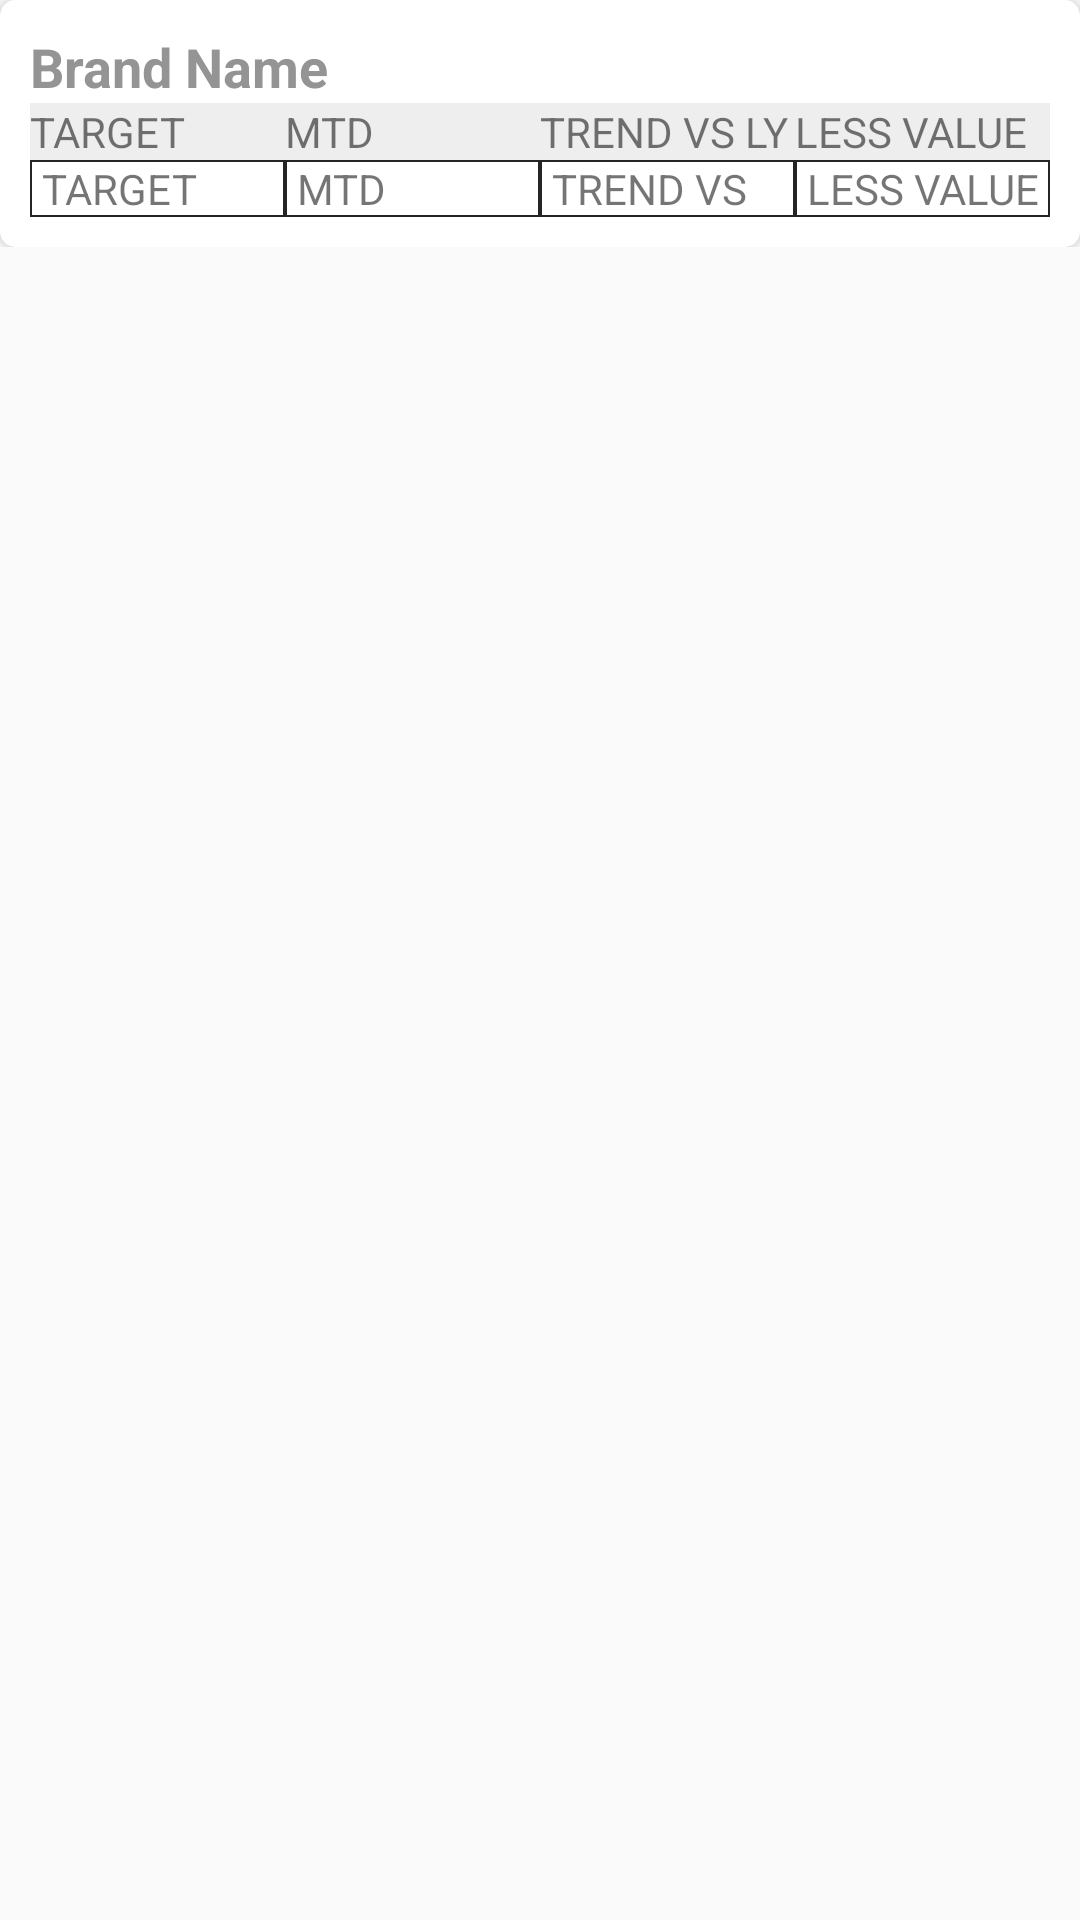

Produce the Android XML layout that renders to this screen, including the resource entries it uses.
<!-- AndroidManifest.xml: application theme AppTheme -->
<!-- res/layout/brand_adapter.xml -->
<?xml version="1.0" encoding="utf-8"?>
<RelativeLayout xmlns:android="http://schemas.android.com/apk/res/android"
    xmlns:app="http://schemas.android.com/apk/res-auto"
    xmlns:tools="http://schemas.android.com/tools"
    android:layout_width="match_parent"
    android:layout_height="wrap_content"
    android:layout_margin="8dp"
    android:elevation="5dp"
    >

    <LinearLayout
        android:layout_width="match_parent"
        android:layout_height="wrap_content"
        android:layout_alignParentStart="true"
        android:layout_alignParentTop="true"
        android:orientation="horizontal"
        >



        
        
        
        

        

        
        
        
        
        
        

        
        
        
        
        
        
        
        

        

        <android.support.v7.widget.CardView
            android:id="@+id/rec_card"
            android:layout_width="match_parent"
            android:layout_height="wrap_content"
            android:layout_alignParentTop="true"
            app:cardCornerRadius="5dp"
            app:cardBackgroundColor="@color/white"
            >

            <LinearLayout

                android:layout_width="match_parent"
                android:layout_height="match_parent"
                android:orientation="horizontal">



                <LinearLayout
                    android:layout_width="match_parent"
                    android:layout_height="match_parent"
                    android:layout_margin="5dp"
                    android:orientation="vertical"
                    android:padding="5dp">

                    <TextView
                        android:id="@+id/brand_name"
                        android:layout_width="wrap_content"
                        android:layout_height="wrap_content"
                        android:text="Brand Name"
                        android:textColor="@color/greycolor"
                        android:textSize="18dp"
                        android:textStyle="bold" />

                    <LinearLayout
                        android:background="@drawable/border"
                        android:layout_width="match_parent"
                        android:layout_height="wrap_content"
                        android:orientation="horizontal"
                        android:weightSum="4"
                        >

                        <TextView
                            android:layout_width="25dp"
                            android:layout_height="wrap_content"
                            android:layout_weight="1"
                            android:text="TARGET" />
                        <TextView
                            android:layout_width="25dp"

                            android:layout_height="wrap_content"
                            android:layout_weight="1"
                            android:text="MTD"
                            />
                        <TextView
                            android:layout_width="25dp"
                            android:layout_height="wrap_content"
                            android:layout_weight="1"
                            android:text="TREND VS LY"
                            />
                        <TextView
                            android:layout_width="25dp"
                            android:layout_height="wrap_content"
                            android:layout_weight="1"
                            android:text="LESS VALUE"
                            />

                    </LinearLayout>
                    <LinearLayout
                        android:layout_width="match_parent"
                        android:layout_height="wrap_content"
                        android:orientation="horizontal"
                        android:weightSum="4"

                        >

                        <TextView
                            android:paddingLeft="4dp"
                            android:background="@drawable/edt_border"
                            android:id="@+id/target"
                            android:layout_width="0dp"
                            android:layout_height="wrap_content"
                            android:layout_weight="1"
                            android:text="TARGET"
                            />
                        <TextView
                            android:paddingLeft="4dp"
                            android:background="@drawable/edt_border"
                            android:id="@+id/mtd"
                            android:layout_width="0dp"
                            android:layout_height="wrap_content"
                            android:layout_weight="1"
                            android:text="MTD"
                            />

                        <TextView
                            android:paddingLeft="4dp"
                            android:background="@drawable/edt_border"
                            android:id="@+id/trend"
                            android:layout_width="0dp"
                            android:layout_height="match_parent"
                            android:layout_weight="1"
                            android:text="TREND VS LY" />
                        <TextView
                            android:paddingLeft="4dp"
                            android:background="@drawable/edt_border"
                            android:id="@+id/less_value"
                            android:layout_width="0dp"
                            android:layout_height="wrap_content"
                            android:layout_weight="1"
                            android:text="LESS VALUE"
                            />

                    </LinearLayout>

                    
                    
                    
                    
                    
                    
                    
                    
                    
                    
                    

                    
                    
                    
                    
                    
                    
                    
                    

                    

                    
                    
                    

                    
                    
                    
                    
                    
                    
                    
                    

                    
                    
                    
                    
                    
                    
                    
                    

                    
                    
                    
                    

                    
                    
                    
                    
                    
                    
                    
                    
                    
                    
                    
                    

                    

                    
                    
                    
                    

                    
                    
                    
                    
                    
                    
                    

                    
                    
                    
                    
                    

                    


                    

                </LinearLayout>
                <LinearLayout
                    android:layout_width="match_parent"
                    android:layout_height="match_parent"
                    android:orientation="vertical"
                    android:padding="5dp">






                </LinearLayout>
            </LinearLayout>
        </android.support.v7.widget.CardView>
    </LinearLayout>
</RelativeLayout>
<!-- resources referenced by this layout -->
<resources>
  <color name="dark_textColorSecondary">#9e9e9e</color>
  <color name="greycolor">#949494</color>
  <color name="white">#ffff</color>
  <!-- drawable border (drawable) -->
  <shape xmlns:android="http://schemas.android.com/apk/res/android" android:shape="rectangle" >
      <solid android:color="#eeeeee" />
  
  </shape>
  <!-- drawable edt_border (drawable) -->
  <shape xmlns:android="http://schemas.android.com/apk/res/android" android:shape="rectangle" >
  
      <stroke android:color="@color/colorBlack"
          android:width="0.5dp"/>
  
  </shape>
  <!-- drawable ic_circle_rec (drawable-v24) -->
  <vector xmlns:android="http://schemas.android.com/apk/res/android"
      android:width="24dp"
      android:height="24dp"
      android:tint="#616161"
      android:viewportWidth="24.0"
      android:viewportHeight="24.0">
      <path
          android:fillColor="#FF000000"
          android:pathData="M12,2C6.47,2 2,6.47 2,12s4.47,10 10,10 10,-4.47 10,-10S17.53,2 12,2zM12,20c-4.41,0 -8,-3.59 -8,-8s3.59,-8 8,-8 8,3.59 8,8 -3.59,8 -8,8z" />
  </vector>
  <style name="AppTheme" parent="Theme.AppCompat.Light.NoActionBar">
          
          <item name="colorPrimary">@color/colorPrimary</item>
          <item name="colorPrimaryDark">@color/colorPrimaryDark</item>
          <item name="colorAccent">@color/colorAccent</item>
  
      </style>
  <color name="colorBlack">#252525</color>
  <color name="colorPrimary">#2B2B2B</color>
  <color name="colorPrimaryDark">#00574B</color>
  <color name="colorAccent">#D81B60</color>
</resources>
